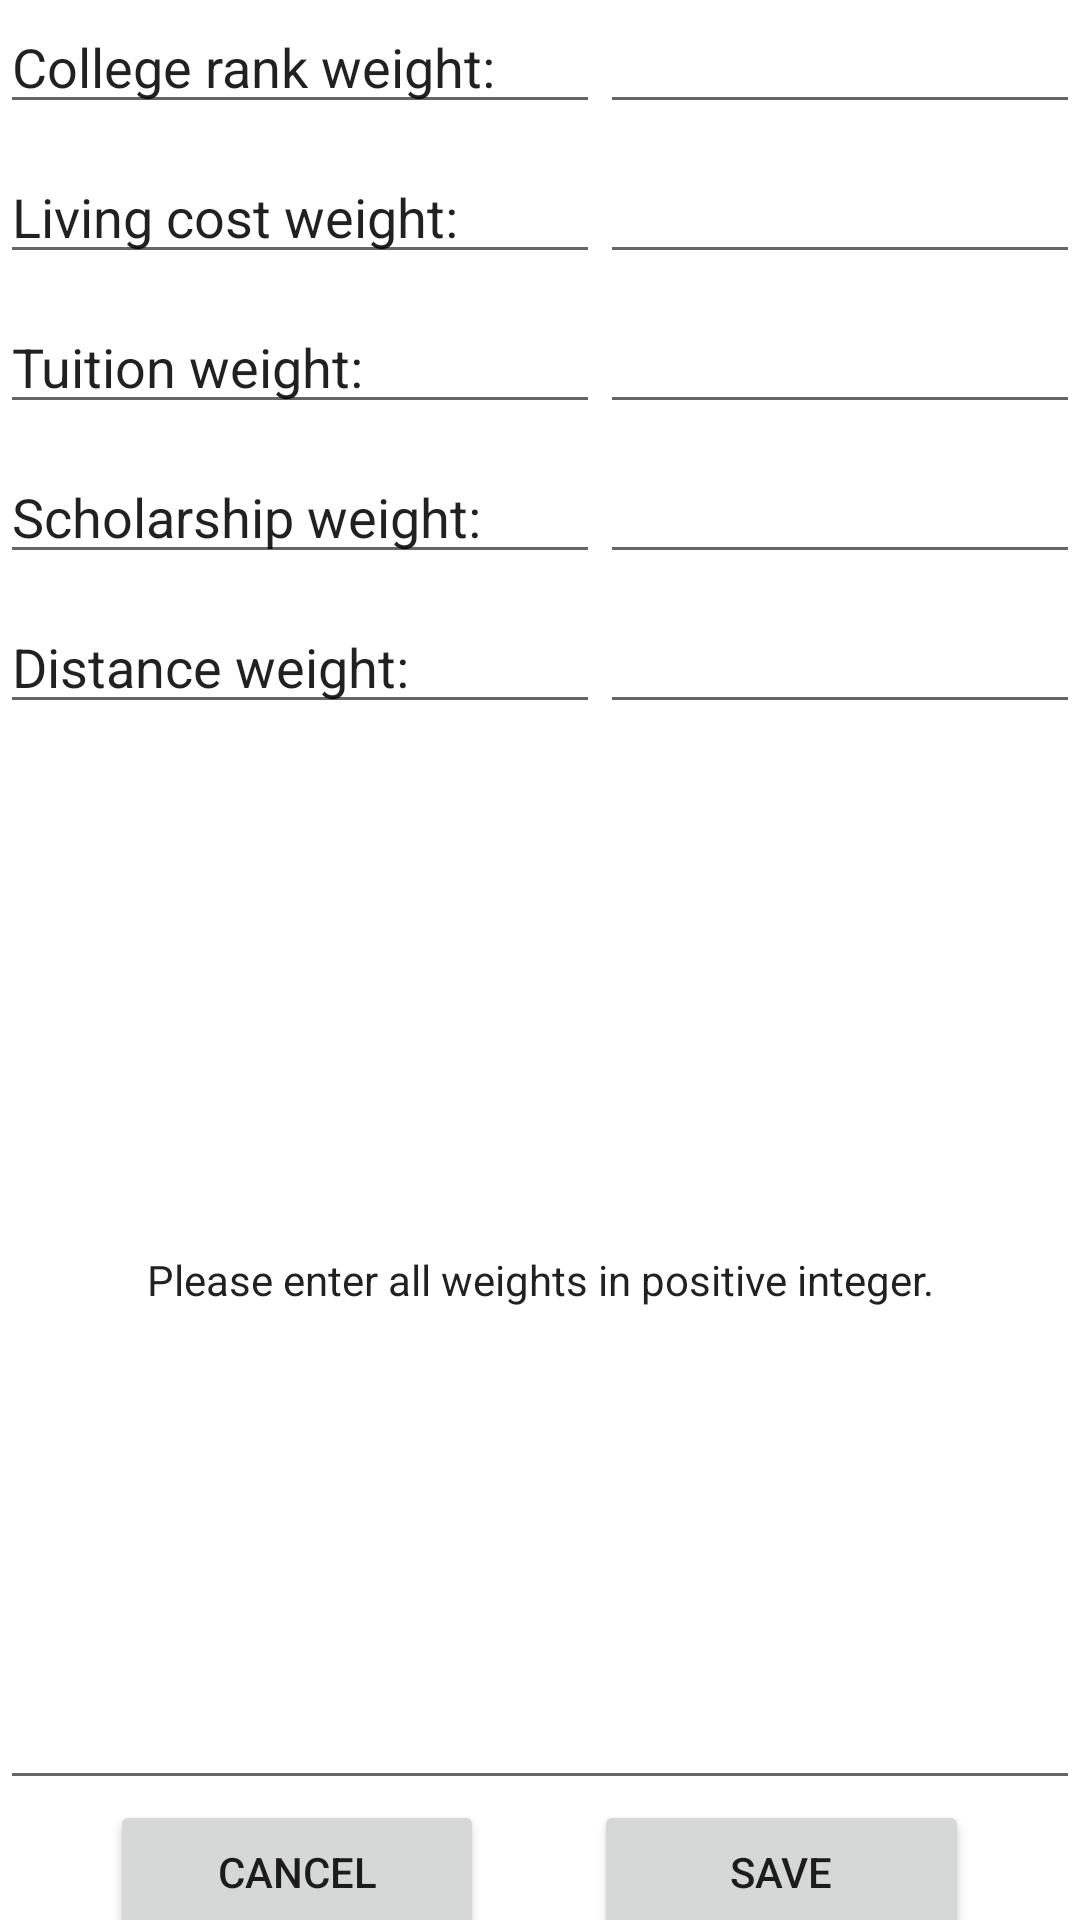

Android layout source for this screen:
<!-- AndroidManifest.xml: application theme Theme.PickYourCollege -->
<!-- res/layout/activity_weight.xml -->
<?xml version="1.0" encoding="utf-8"?>
<androidx.constraintlayout.widget.ConstraintLayout xmlns:android="http://schemas.android.com/apk/res/android"
    xmlns:app="http://schemas.android.com/apk/res-auto"
    xmlns:tools="http://schemas.android.com/tools"
    android:layout_width="match_parent"
    android:layout_height="match_parent"
    tools:context=".WeightActivity">

    <LinearLayout
        android:layout_width="match_parent"
        android:layout_height="match_parent"
        android:orientation="vertical">

        <LinearLayout
            android:layout_width="match_parent"
            android:layout_height="50dp"
            android:orientation="horizontal">

            <EditText
                android:id="@+id/editTextTextPersonName2"
                android:layout_width="250dp"
                android:layout_height="wrap_content"
                android:layout_weight="1"
                android:ems="10"
                android:inputType="textPersonName"
                android:text="College rank weight:" />

            <EditText
                android:id="@+id/txtRankWeight"
                android:layout_width="wrap_content"
                android:layout_height="wrap_content"
                android:layout_weight="1"
                android:ems="10"
                android:inputType="number" />

        </LinearLayout>

        <LinearLayout
            android:layout_width="match_parent"
            android:layout_height="50dp"
            android:orientation="horizontal">

            <EditText
                android:id="@+id/editTextTextPersonName8"
                android:layout_width="250dp"
                android:layout_height="wrap_content"
                android:layout_weight="1"
                android:ems="10"
                android:inputType="textPersonName"
                android:text="Living cost weight:" />

            <EditText
                android:id="@+id/txtLivingCostWeight"
                android:layout_width="wrap_content"
                android:layout_height="wrap_content"
                android:layout_weight="1"
                android:ems="10"
                android:inputType="number" />

        </LinearLayout>

        <LinearLayout
            android:layout_width="match_parent"
            android:layout_height="50dp"
            android:orientation="horizontal">

            <EditText
                android:id="@+id/editTextTextPersonName14"
                android:layout_width="250dp"
                android:layout_height="wrap_content"
                android:layout_weight="1"
                android:ems="10"
                android:inputType="textPersonName"
                android:text="Tuition weight:" />

            <EditText
                android:id="@+id/txtTuitionWeight"
                android:layout_width="wrap_content"
                android:layout_height="wrap_content"
                android:layout_weight="1"
                android:ems="10"
                android:inputType="number" />

        </LinearLayout>

        <LinearLayout
            android:layout_width="match_parent"
            android:layout_height="50dp"
            android:orientation="horizontal">

            <EditText
                android:id="@+id/editTextTextPersonName19"
                android:layout_width="250dp"
                android:layout_height="wrap_content"
                android:layout_weight="1"
                android:ems="10"
                android:inputType="textPersonName"
                android:text="Scholarship weight:" />

            <EditText
                android:id="@+id/txtScholarshipWeight"
                android:layout_width="wrap_content"
                android:layout_height="wrap_content"
                android:layout_weight="1"
                android:ems="10"
                android:inputType="number" />

        </LinearLayout>

        <LinearLayout
            android:layout_width="match_parent"
            android:layout_height="50dp"
            android:orientation="horizontal">

            <EditText
                android:id="@+id/editTextTextPersonName21"
                android:layout_width="250dp"
                android:layout_height="wrap_content"
                android:layout_weight="1"
                android:ems="10"
                android:inputType="textPersonName"
                android:text="Distance weight:" />

            <EditText
                android:id="@+id/txtDistanceWeight"
                android:layout_width="wrap_content"
                android:layout_height="wrap_content"
                android:layout_weight="1"
                android:ems="10"
                android:inputType="number" />

        </LinearLayout>

        <LinearLayout
            android:layout_width="match_parent"
            android:layout_height="350dp"
            android:orientation="horizontal">

            <MultiAutoCompleteTextView
                android:id="@+id/multiAutoCompleteTextView4"
                android:layout_width="wrap_content"
                android:layout_height="match_parent"
                android:layout_weight="1"
                android:text="Please enter all weights in positive integer."
                android:textAlignment="center"
                android:textSize="14sp" />
        </LinearLayout>

        <LinearLayout
            android:layout_width="match_parent"
            android:layout_height="50dp"
            android:orientation="horizontal">

            <Space
                android:layout_width="wrap_content"
                android:layout_height="wrap_content"
                android:layout_weight="1" />

            <Button
                android:id="@+id/weightsCancelBtn"
                android:layout_width="wrap_content"
                android:layout_height="wrap_content"
                android:layout_weight="1"
                android:text="Cancel" />

            <Space
                android:layout_width="wrap_content"
                android:layout_height="wrap_content"
                android:layout_weight="1" />

            <Button
                android:id="@+id/weightsSaveBtn"
                android:layout_width="wrap_content"
                android:layout_height="wrap_content"
                android:layout_weight="1"
                android:text="Save" />

            <Space
                android:layout_width="wrap_content"
                android:layout_height="wrap_content"
                android:layout_weight="1" />

        </LinearLayout>

    </LinearLayout>


</androidx.constraintlayout.widget.ConstraintLayout>
<!-- resources referenced by this layout -->
<resources>
  <style name="Theme.PickYourCollege" parent="Theme.MaterialComponents.DayNight.DarkActionBar">
          
          <item name="colorPrimary">@color/purple_500</item>
          <item name="colorPrimaryVariant">@color/purple_700</item>
          <item name="colorOnPrimary">@color/white</item>
          
          <item name="colorSecondary">@color/teal_200</item>
          <item name="colorSecondaryVariant">@color/teal_700</item>
          <item name="colorOnSecondary">@color/black</item>
          
          <item name="android:statusBarColor" tools:targetApi="l">?attr/colorPrimaryVariant</item>
          
      </style>
  <!-- not gathered from this repository: default colours our renderer supplied (Android Studio template values) -->
  <color name="purple_500">#FF6200EE</color>
  <color name="purple_700">#FF3700B3</color>
  <color name="teal_200">#FF03DAC5</color>
  <color name="teal_700">#FF018786</color>
  <color name="black">#FF000000</color>
  <color name="white">#FFFFFFFF</color>
</resources>
